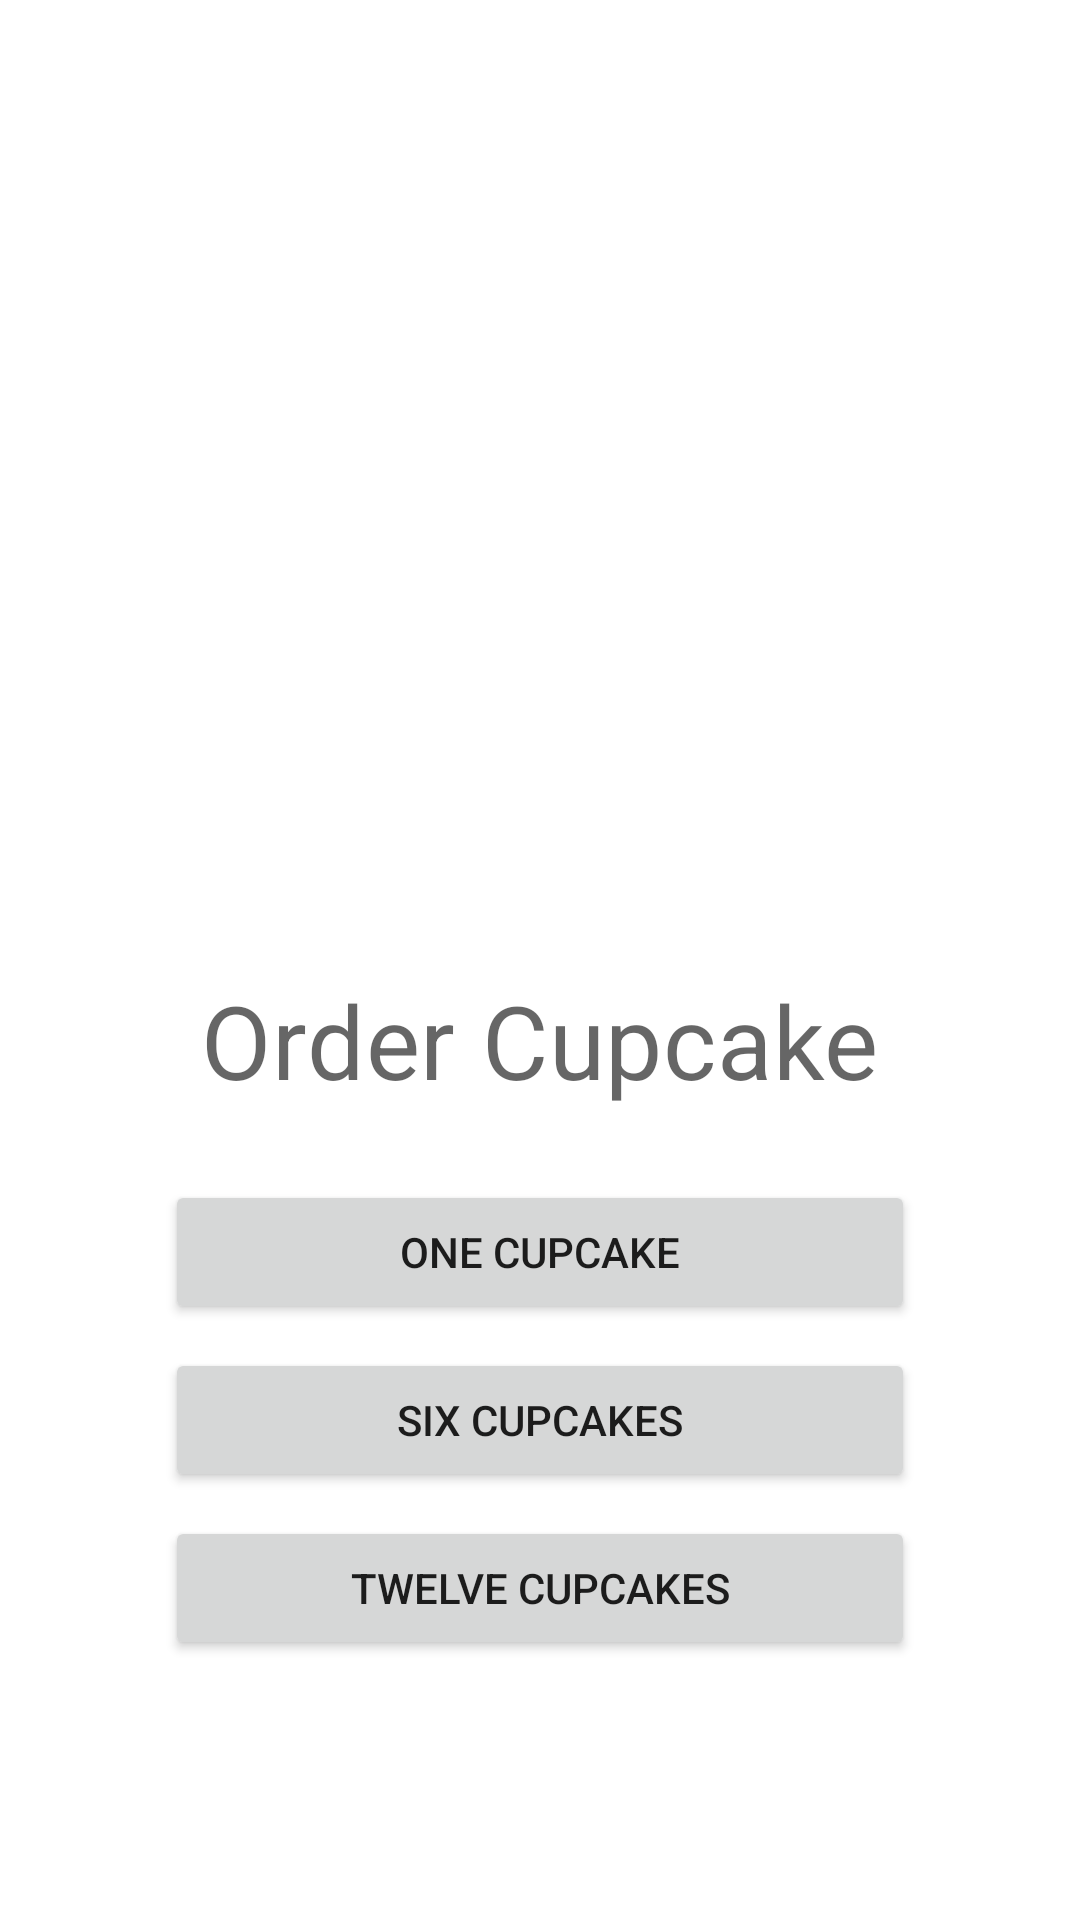

Here is an Android app screen rendered from its layout file. Give the layout XML and the strings, colors and styles it references.
<!-- AndroidManifest.xml: application theme Theme.OrderCupcake -->
<!-- res/layout/fragment_start.xml -->
<?xml version="1.0" encoding="utf-8"?>
<layout xmlns:android="http://schemas.android.com/apk/res/android"
    xmlns:app="http://schemas.android.com/apk/res-auto">
    
    <data>
        <variable
            name="startFragment"
            type="br.igorsantos.ordercupcake.StartFragment" />
    </data>

    <ScrollView
        android:layout_width="match_parent"
        android:layout_height="match_parent">

        <LinearLayout
            android:layout_width="match_parent"
            android:layout_height="match_parent"
            android:orientation="vertical"
            android:padding="16dp">

            <ImageView
                android:layout_width="@dimen/image_size"
                android:layout_height="@dimen/image_size"
                android:layout_gravity="center_horizontal"
                android:src="@drawable/cupcake"
                android:layout_marginTop="8dp"
                android:importantForAccessibility="no"
                android:scaleType="center"/>

            <TextView
                android:layout_width="wrap_content"
                android:layout_height="wrap_content"
                android:layout_gravity="center"
                android:layout_marginBottom="16dp"
                android:text="@string/order_cupcakes"
                android:textAppearance="?attr/textAppearanceHeadline4"
                android:textColor="@color/material_on_background_emphasis_medium"/>

            <Button
                android:layout_width="wrap_content"
                android:layout_height="wrap_content"
                android:layout_gravity="center_horizontal"
                android:layout_marginTop="@dimen/margin_between_elements"
                android:minWidth="@dimen/order_cupcake_button_width"
                android:text="@string/one_cupcake"
                android:onClick="@{() -> startFragment.orderCupcake(1)}"/>

            <Button
                android:layout_width="wrap_content"
                android:layout_height="wrap_content"
                android:layout_gravity="center_horizontal"
                android:layout_marginTop="@dimen/margin_between_elements"
                android:minWidth="@dimen/order_cupcake_button_width"
                android:text="@string/six_cupcakes"
                android:onClick="@{() -> startFragment.orderCupcake(6)}"/>

            <Button
                android:layout_width="wrap_content"
                android:layout_height="wrap_content"
                android:layout_gravity="center_horizontal"
                android:layout_marginTop="@dimen/margin_between_elements"
                android:minWidth="@dimen/order_cupcake_button_width"
                android:text="@string/twelve_cupcakes"
                android:onClick="@{() -> startFragment.orderCupcake(12)}"/>
        </LinearLayout>
    </ScrollView>

</layout>
<!-- resources referenced by this layout -->
<resources>
  <dimen name="image_size">300dp</dimen>
  <dimen name="margin_between_elements">8dp</dimen>
  <dimen name="order_cupcake_button_width">250dp</dimen>
  <string name="one_cupcake">One Cupcake</string>
  <string name="order_cupcakes">Order Cupcake</string>
  <string name="six_cupcakes">Six Cupcakes</string>
  <string name="twelve_cupcakes">Twelve Cupcakes</string>
  <style name="Theme.OrderCupcake" parent="Theme.MaterialComponents.DayNight.DarkActionBar">
          
          <item name="colorPrimary">@color/primary</item>
          <item name="colorPrimaryVariant">@color/dark</item>
          <item name="colorOnPrimary">@color/white</item>
          
          <item name="colorSecondary">@color/teal_200</item>
          <item name="colorSecondaryVariant">@color/teal_700</item>
          <item name="colorOnSecondary">@color/black</item>
          
          <item name="android:statusBarColor" tools:targetApi="l">?attr/colorPrimaryVariant</item>
          
      </style>
  <color name="primary">#ffc107</color>
  <color name="dark">#c79100</color>
  <color name="white">#FFFFFFFF</color>
  <color name="teal_200">#FF03DAC5</color>
  <color name="teal_700">#FF018786</color>
  <color name="black">#FF000000</color>
</resources>
